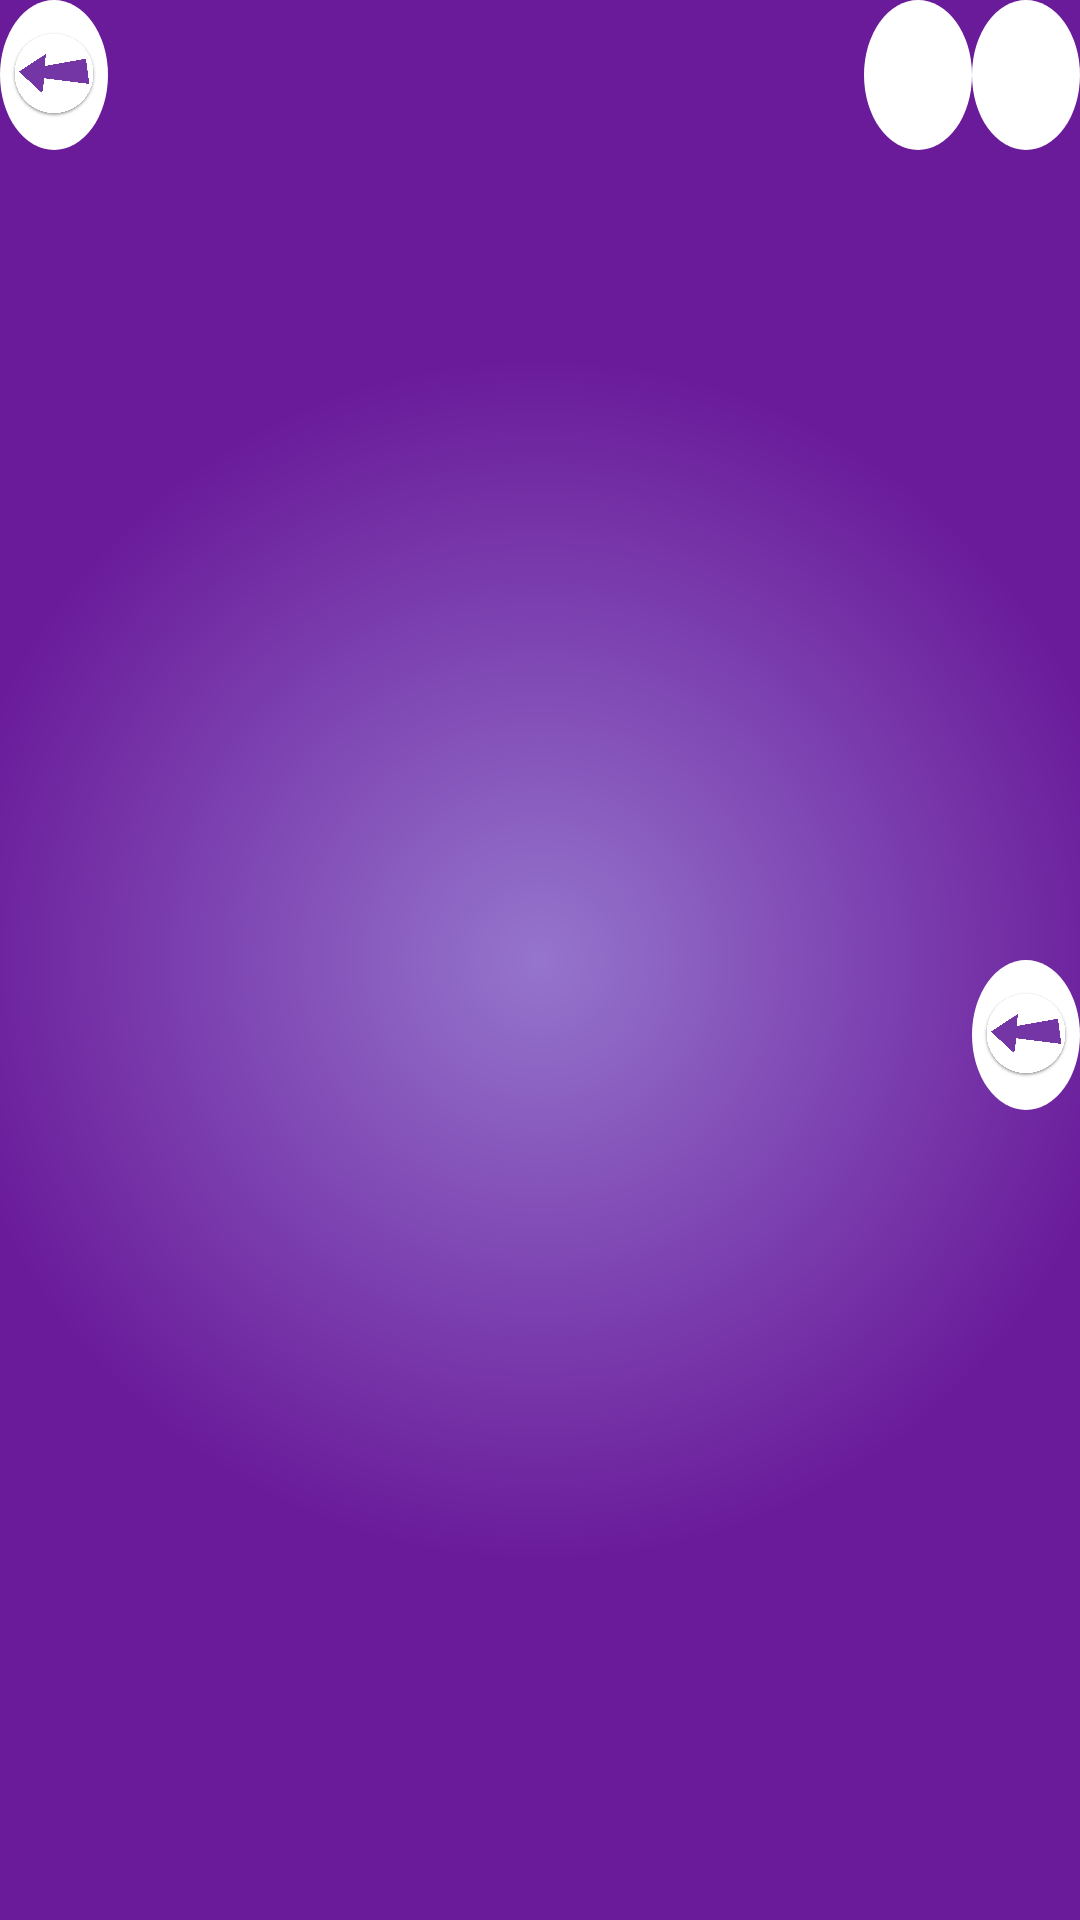

Layout XML and referenced resources for this Android screen:
<!-- AndroidManifest.xml: application theme Theme.AppCompat.DayNight.NoActionBar -->
<!-- res/layout/activity_main_menu.xml -->
<?xml version="1.0" encoding="utf-8"?>
<LinearLayout xmlns:android="http://schemas.android.com/apk/res/android"
    android:layout_width="match_parent"
    android:layout_height="match_parent"
    android:orientation="horizontal"
    android:theme="@android:style/Theme.NoTitleBar.Fullscreen"
    android:background="@drawable/main_screen_grad_bg">


    <RelativeLayout
        android:layout_width="0px"
        android:layout_height="match_parent"
        android:layout_weight="1">


        <LinearLayout
            android:id="@+id/test3"
            android:layout_width="match_parent"
            android:layout_height="match_parent"
            android:orientation="vertical"
            android:baselineAligned="false"
            android:gravity="center_horizontal">
            <RelativeLayout
                android:layout_width="wrap_content"
                android:layout_height="0dp"
                android:layout_weight="1"
                >


                <ImageButton
                    android:layout_width="50dp"
                    android:layout_height="50dp"
                    android:background="@drawable/round_button"
                    android:gravity="center_vertical|center_horizontal"
                    android:scaleType="fitCenter"
                    android:padding="10px"

                    android:layout_centerHorizontal="true"
                    android:src="@drawable/menu_back_arrow"
                    android:textColor="#fff" />


                

            </RelativeLayout>

            <RelativeLayout
                android:layout_width="wrap_content"
                android:layout_height="0dp"
                android:layout_weight="1">
            </RelativeLayout>
        </LinearLayout>


    </RelativeLayout>

    <RelativeLayout
        android:layout_width="0px"
        android:layout_height="match_parent"
        android:layout_weight="7">


    </RelativeLayout>

    <RelativeLayout
        android:layout_width="0px"
        android:layout_height="match_parent"
        android:layout_weight="1">
        <LinearLayout
            android:id="@+id/test2"
            android:layout_width="match_parent"
            android:layout_height="match_parent"
            android:orientation="vertical"
            android:baselineAligned="false"
            android:gravity="center_horizontal">
            <RelativeLayout
                android:layout_width="wrap_content"
                android:layout_height="0dp"
                android:layout_weight="1"
                android:gravity="center_horizontal">

                <ImageButton
                    android:id="@+id/test_for_now"
                    android:layout_width="50dp"
                    android:layout_height="50dp"
                    android:background="@drawable/round_button"
                    android:src="@drawable/menu_question_mark"
                    android:scaleType="fitCenter"
android:layout_centerHorizontal="true"
                    android:gravity="center_vertical|center_horizontal"
                    android:textColor="#fff" />


                

            </RelativeLayout>

            <RelativeLayout
                android:layout_width="wrap_content"
                android:layout_height="0dp"
                android:layout_weight="1">

            </RelativeLayout>
        </LinearLayout>


    </RelativeLayout>

    <RelativeLayout
        android:layout_width="0px"
        android:layout_height="match_parent"
        android:layout_weight="1">


        <LinearLayout
            android:id="@+id/test"
            android:layout_width="match_parent"
            android:layout_height="match_parent"
            android:orientation="vertical"
            android:baselineAligned="false"
            android:gravity="center_horizontal">
            <RelativeLayout
                android:layout_width="wrap_content"
                android:layout_height="0dp"
                android:layout_weight="1">
                <ImageButton
                    android:layout_width="50dp"
                    android:layout_height="50dp"
                    android:background="@drawable/round_button"
                    android:src="@drawable/menu_map"
                    android:scaleType="fitCenter"

                    android:layout_centerHorizontal="true"
android:id="@+id/brain_map_button"
                    android:gravity="center_vertical|center_horizontal"
                    android:textColor="#fff" />


                

            </RelativeLayout>

            <RelativeLayout
                android:layout_width="wrap_content"
                android:layout_height="0dp"
                android:layout_weight="1">

                <ImageButton
                    android:layout_width="50dp"
                    android:layout_height="50dp"
                    android:background="@drawable/round_button"
                    android:gravity="center_vertical|center_horizontal"
                    android:scaleType="fitCenter"
                    android:padding="10px"
                    android:src="@drawable/menu_back_arrow"
                    android:textColor="#fff" />


            </RelativeLayout>
        </LinearLayout>


    </RelativeLayout>

</LinearLayout>
<!-- resources referenced by this layout -->
<resources>
  <!-- drawable main_screen_grad_bg (drawable) -->
  <?xml version="1.0" encoding="UTF-8"?>
  <shape xmlns:android="http://schemas.android.com/apk/res/android"
      android:shape="rectangle">
      <gradient android:type="radial"
          android:gradientRadius="600"
          android:startColor="#9575cd"
          android:endColor="#6a1b9a" />
  </shape>
  <!-- drawable menu_back_arrow: png bitmap (drawable, 150510 bytes) -->
  <!-- drawable menu_map: png bitmap (drawable, 1395 bytes) -->
  <!-- drawable menu_question_mark: png bitmap (drawable, 864 bytes) -->
  <!-- drawable round_button (drawable) -->
  <?xml version="1.0" encoding="utf-8"?>
  <selector xmlns:android="http://schemas.android.com/apk/res/android">
      <item android:state_pressed="false">
          <shape android:shape="oval">
              <solid android:color="#ffffff"/>
          </shape>
      </item>
      <item android:state_pressed="true">
          <shape android:shape="oval">
              <solid android:color="#ffffff"/>
          </shape>
      </item>
  </selector>
  
</resources>
